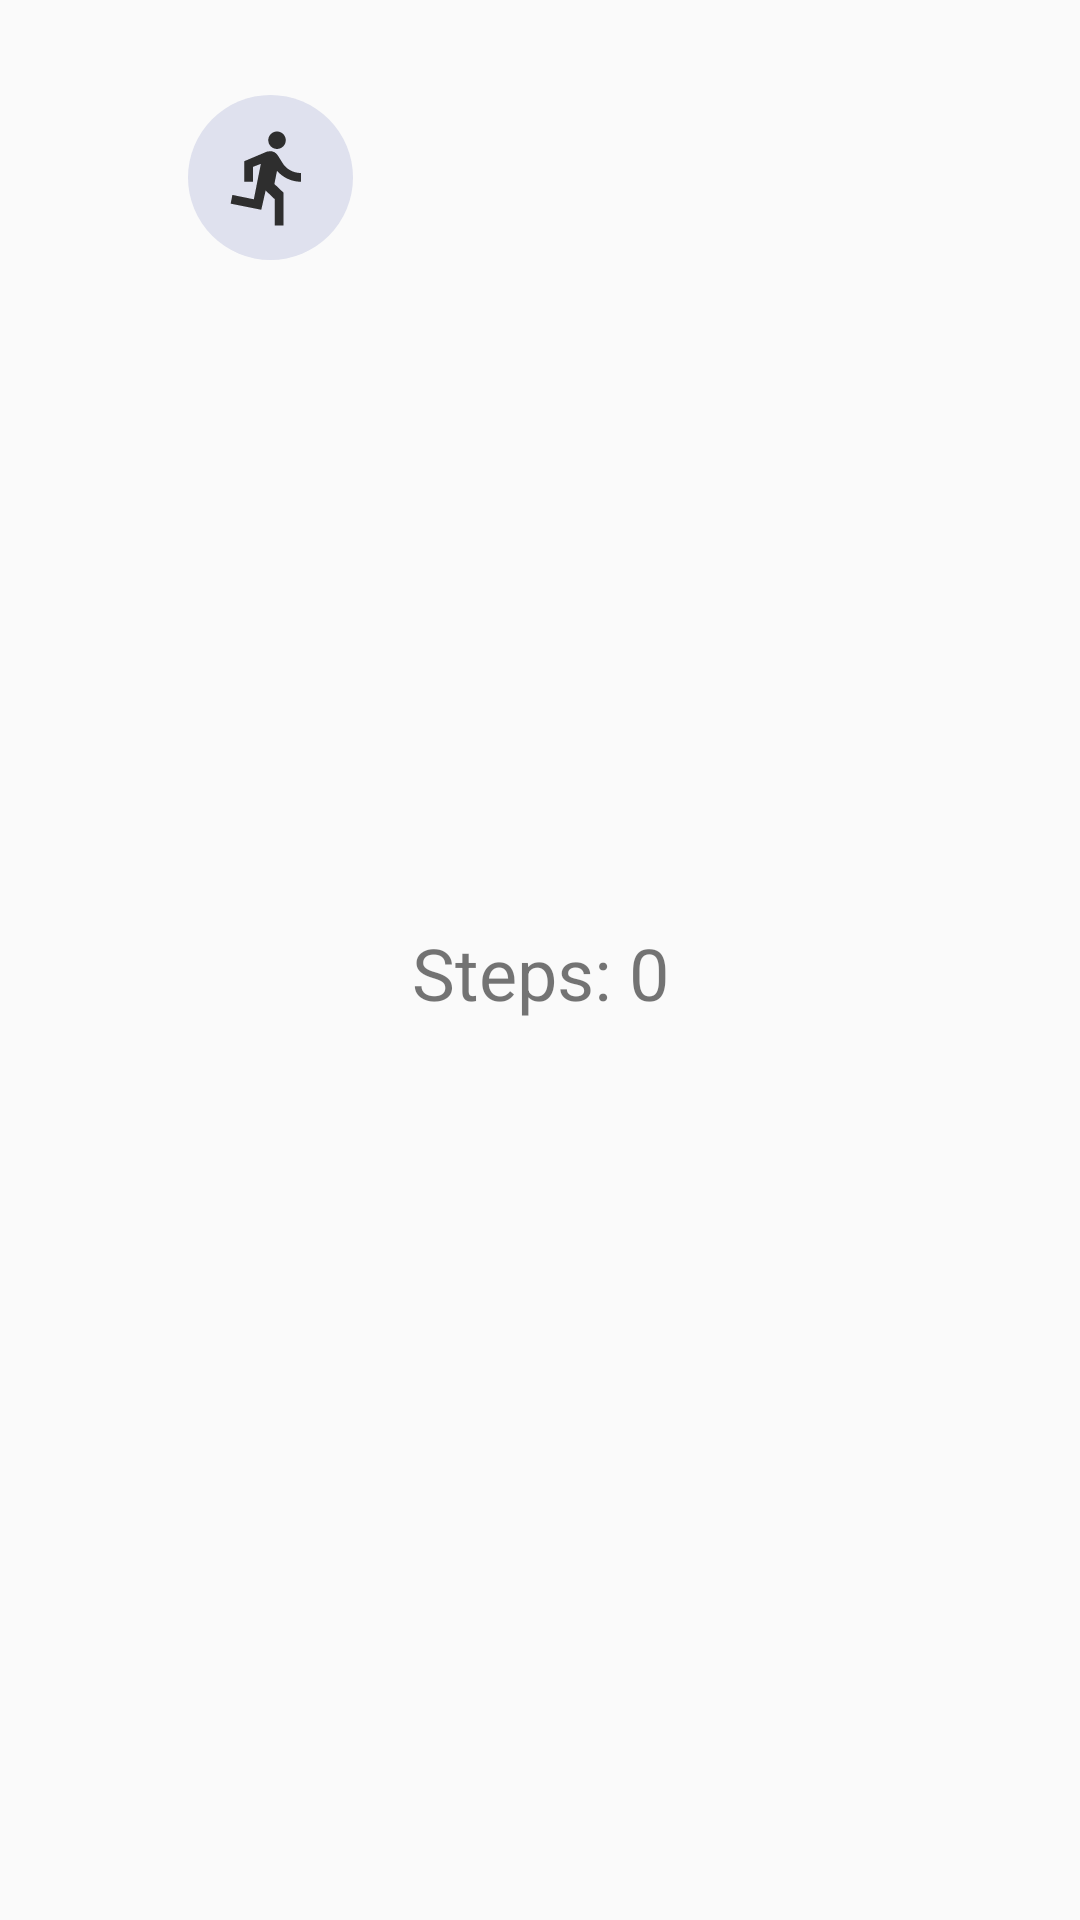

Write the Android layout XML for this screen, with the resource values it uses.
<!-- AndroidManifest.xml: application theme Theme.FitQuest -->
<!-- res/layout/fragment_exercise.xml -->
<?xml version="1.0" encoding="utf-8"?>
<androidx.constraintlayout.widget.ConstraintLayout xmlns:android="http://schemas.android.com/apk/res/android"
    xmlns:app="http://schemas.android.com/apk/res-auto"
    xmlns:tools="http://schemas.android.com/tools"
    android:layout_width="match_parent"
    android:layout_height="match_parent"
    tools:context=".ui.exercise.ExerciseFragment">

    <ImageButton
        android:id="@+id/bRun"
        android:layout_width="55dp"
        android:layout_height="55dp"
        android:background="@drawable/round_shape"
        android:scaleType="centerInside"
        android:src="@drawable/ic_run"
        app:layout_constraintBottom_toBottomOf="parent"
        app:layout_constraintEnd_toEndOf="parent"
        app:layout_constraintHorizontal_bias="0.205"
        app:layout_constraintStart_toStartOf="parent"
        app:layout_constraintTop_toTopOf="parent"
        app:layout_constraintVertical_bias="0.054" />

    <TextView
        android:id="@+id/tvStepCount"
        android:layout_width="match_parent"
        android:layout_height="wrap_content"
        android:layout_marginStart="8dp"
        android:layout_marginTop="8dp"
        android:layout_marginEnd="8dp"
        android:textAlignment="center"
        android:text="Steps: 0"
        android:textSize="24sp"
        app:layout_constraintBottom_toBottomOf="parent"
        app:layout_constraintEnd_toEndOf="parent"
        app:layout_constraintStart_toStartOf="parent"
        app:layout_constraintTop_toTopOf="parent" />
</androidx.constraintlayout.widget.ConstraintLayout>
<!-- resources referenced by this layout -->
<resources>
  <!-- drawable ic_run (drawable) -->
  <vector android:autoMirrored="true" android:height="35dp"
      android:tint="#2E2E2E" android:viewportHeight="24"
      android:viewportWidth="24" android:width="35dp" xmlns:android="http://schemas.android.com/apk/res/android">
      <path android:fillColor="@android:color/white" android:pathData="M13.49,5.48c1.1,0 2,-0.9 2,-2s-0.9,-2 -2,-2 -2,0.9 -2,2 0.9,2 2,2zM9.89,19.38l1,-4.4 2.1,2v6h2v-7.5l-2.1,-2 0.6,-3c1.3,1.5 3.3,2.5 5.5,2.5v-2c-1.9,0 -3.5,-1 -4.3,-2.4l-1,-1.6c-0.4,-0.6 -1,-1 -1.7,-1 -0.3,0 -0.5,0.1 -0.8,0.1l-5.2,2.2v4.7h2v-3.4l1.8,-0.7 -1.6,8.1 -4.9,-1 -0.4,2 7,1.4z"/>
  </vector>
  <!-- drawable round_shape (drawable) -->
  <?xml version="1.0" encoding="utf-8"?>
  <shape xmlns:android="http://schemas.android.com/apk/res/android">
      <solid android:color="#DFE1EE"/> 
      <corners android:radius="300dp"/> 
  </shape>
  <style name="Theme.FitQuest" parent="Theme.AppCompat.Light">
          
          <item name="colorPrimary">#C5C3C6</item>
          <item name="colorPrimaryVariant">@color/purple_700</item>
          <item name="colorOnPrimary">#46494C</item>
          
          <item name="colorSecondary">#4C5C68</item>
          <item name="colorSecondaryVariant">@color/teal_700</item>
          <item name="colorOnSecondary">#4C5C68</item>
          
          <item name="android:statusBarColor">#C5C3C6</item>
          
      </style>
  <color name="purple_700">#46494C</color>
  <color name="teal_700">#1985A1</color>
</resources>
